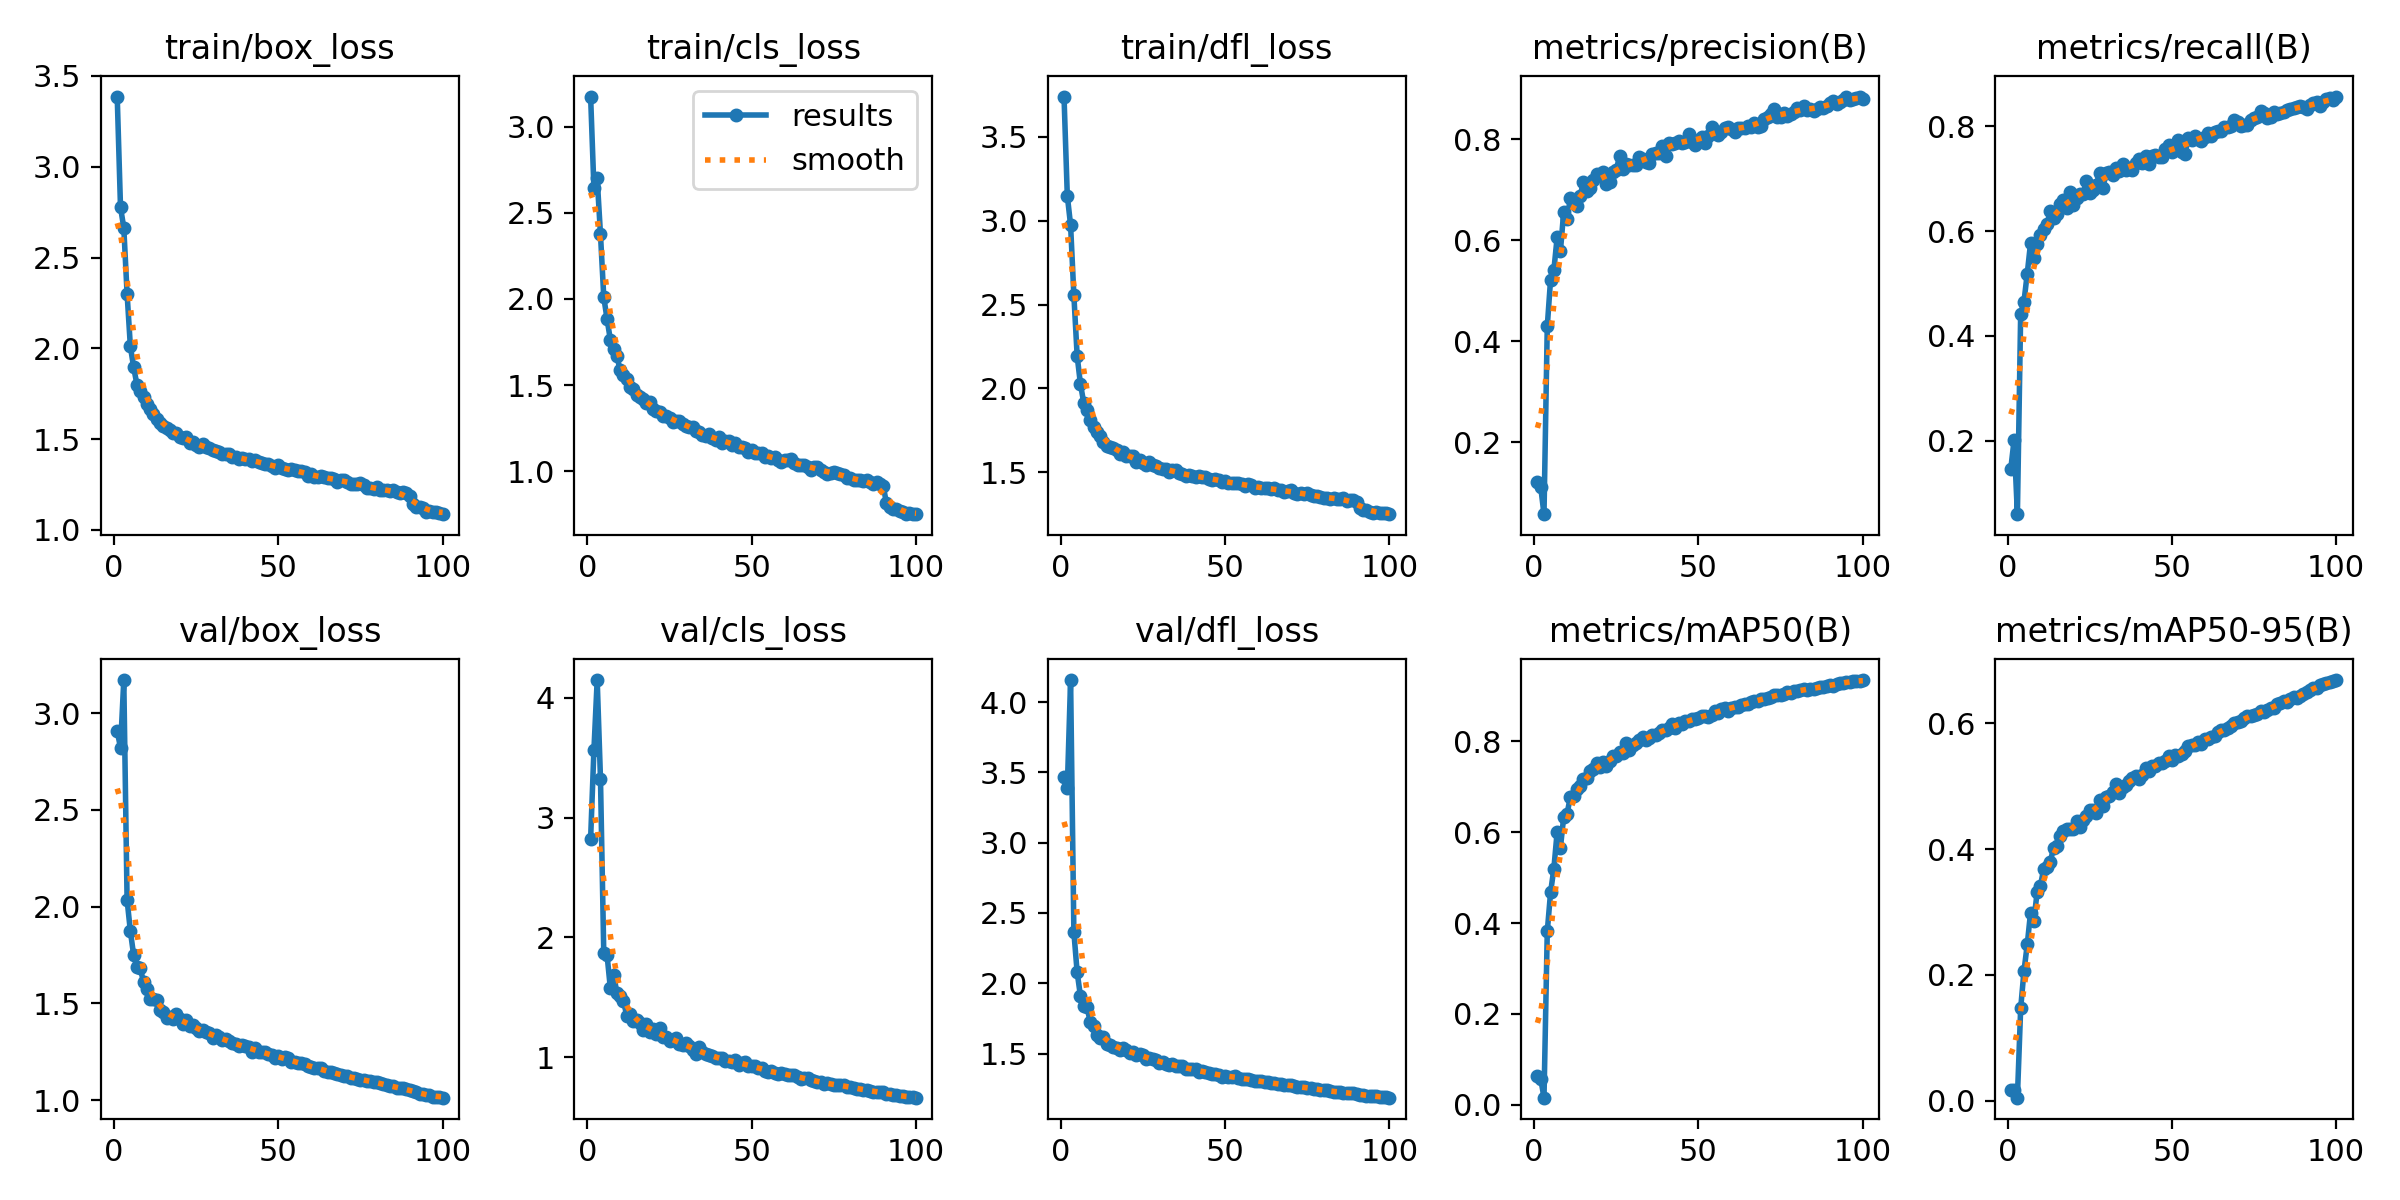

Source data for this figure (header and first rows):
epoch, train/box_loss, train/cls_loss, train/dfl_loss, metrics/precision(B), metrics/recall(B), metrics/mAP50(B), metrics/mAP50-95(B), val/box_loss, val/cls_loss, val/dfl_loss, lr/pg0, lr/pg1, lr/pg2
1, 3.387, 3.175, 3.74, 0.1211, 0.1469, 0.06272, 0.01683, 2.909, 2.822, 3.467, 0.0701, 0.003322, 0.003322
2, 2.777, 2.646, 3.149, 0.112, 0.2018, 0.0575, 0.01612, 2.82, 3.56, 3.387, 0.04004, 0.006589, 0.006589
3, 2.664, 2.7, 2.974, 0.05786, 0.05999, 0.01557, 0.00467, 3.171, 4.148, 4.157, 0.009906, 0.009791, 0.009791
4, 2.302, 2.376, 2.554, 0.4296, 0.4427, 0.3815, 0.1468, 2.036, 3.325, 2.363, 0.009703, 0.009703, 0.009703
5, 2.01, 2.011, 2.193, 0.5221, 0.4655, 0.4673, 0.2058, 1.874, 1.873, 2.078, 0.009703, 0.009703, 0.009703
6, 1.896, 1.884, 2.026, 0.5407, 0.5191, 0.5194, 0.2483, 1.75, 1.854, 1.909, 0.009604, 0.009604, 0.009604
7, 1.8, 1.764, 1.915, 0.6056, 0.5771, 0.6001, 0.2988, 1.688, 1.578, 1.839, 0.009505, 0.009505, 0.009505
8, 1.765, 1.708, 1.873, 0.5789, 0.5485, 0.5661, 0.286, 1.681, 1.687, 1.828, 0.009406, 0.009406, 0.009406
9, 1.731, 1.669, 1.815, 0.6565, 0.5748, 0.6335, 0.331, 1.612, 1.538, 1.724, 0.009307, 0.009307, 0.009307
10, 1.691, 1.585, 1.767, 0.6412, 0.5918, 0.6395, 0.3409, 1.574, 1.51, 1.695, 0.009208, 0.009208, 0.009208
11, 1.667, 1.556, 1.739, 0.6827, 0.6036, 0.6772, 0.3687, 1.524, 1.468, 1.633, 0.009109, 0.009109, 0.009109
12, 1.636, 1.534, 1.717, 0.6777, 0.6131, 0.6806, 0.371, 1.521, 1.348, 1.614, 0.00901, 0.00901, 0.00901
13, 1.612, 1.49, 1.681, 0.6688, 0.6384, 0.6957, 0.3791, 1.518, 1.36, 1.618, 0.008911, 0.008911, 0.008911
14, 1.591, 1.479, 1.659, 0.6881, 0.6247, 0.7016, 0.4022, 1.465, 1.3, 1.567, 0.008812, 0.008812, 0.008812
15, 1.572, 1.442, 1.651, 0.7148, 0.6327, 0.7168, 0.4046, 1.458, 1.311, 1.561, 0.008713, 0.008713, 0.008713
16, 1.56, 1.428, 1.644, 0.6975, 0.651, 0.72, 0.42, 1.423, 1.29, 1.547, 0.008614, 0.008614, 0.008614
17, 1.552, 1.419, 1.635, 0.7043, 0.659, 0.7347, 0.4279, 1.431, 1.229, 1.543, 0.008515, 0.008515, 0.008515
18, 1.531, 1.395, 1.61, 0.7202, 0.6449, 0.7399, 0.4321, 1.42, 1.281, 1.523, 0.008416, 0.008416, 0.008416
19, 1.536, 1.403, 1.623, 0.7306, 0.6746, 0.7524, 0.4313, 1.447, 1.208, 1.538, 0.008317, 0.008317, 0.008317
20, 1.514, 1.361, 1.597, 0.7285, 0.6494, 0.7427, 0.4323, 1.419, 1.233, 1.526, 0.008218, 0.008218, 0.008218
21, 1.508, 1.349, 1.595, 0.7347, 0.6641, 0.7548, 0.4438, 1.395, 1.198, 1.503, 0.008119, 0.008119, 0.008119
22, 1.512, 1.344, 1.597, 0.7104, 0.6705, 0.7455, 0.4358, 1.413, 1.249, 1.514, 0.00802, 0.00802, 0.00802
23, 1.479, 1.32, 1.562, 0.7148, 0.6702, 0.7571, 0.4465, 1.386, 1.171, 1.488, 0.007921, 0.007921, 0.007921
24, 1.483, 1.319, 1.572, 0.7343, 0.6966, 0.7679, 0.4521, 1.388, 1.166, 1.498, 0.007822, 0.007822, 0.007822
25, 1.47, 1.308, 1.555, 0.7399, 0.6728, 0.768, 0.4622, 1.372, 1.136, 1.487, 0.007723, 0.007723, 0.007723
26, 1.458, 1.287, 1.545, 0.7665, 0.6792, 0.7773, 0.4622, 1.356, 1.143, 1.459, 0.007624, 0.007624, 0.007624
27, 1.475, 1.292, 1.56, 0.741, 0.6883, 0.7738, 0.4577, 1.361, 1.158, 1.468, 0.007525, 0.007525, 0.007525
28, 1.455, 1.293, 1.541, 0.7511, 0.711, 0.7954, 0.478, 1.352, 1.111, 1.461, 0.007426, 0.007426, 0.007426
29, 1.451, 1.276, 1.538, 0.7486, 0.6823, 0.7802, 0.4691, 1.349, 1.105, 1.454, 0.007327, 0.007327, 0.007327
30, 1.438, 1.265, 1.524, 0.7495, 0.7102, 0.7928, 0.4827, 1.324, 1.121, 1.432, 0.007228, 0.007228, 0.007228
31, 1.436, 1.258, 1.52, 0.7495, 0.713, 0.7972, 0.4836, 1.335, 1.098, 1.438, 0.007129, 0.007129, 0.007129
32, 1.428, 1.258, 1.52, 0.7645, 0.7068, 0.8028, 0.4906, 1.326, 1.064, 1.427, 0.00703, 0.00703, 0.00703
33, 1.416, 1.232, 1.503, 0.7612, 0.7199, 0.8086, 0.5028, 1.31, 1.028, 1.417, 0.006931, 0.006931, 0.006931
34, 1.42, 1.228, 1.512, 0.7555, 0.7156, 0.8039, 0.4894, 1.318, 1.082, 1.427, 0.006832, 0.006832, 0.006832
35, 1.419, 1.213, 1.511, 0.7525, 0.7277, 0.8067, 0.4986, 1.306, 1.042, 1.414, 0.006733, 0.006733, 0.006733
36, 1.401, 1.202, 1.494, 0.7699, 0.7175, 0.8137, 0.5015, 1.294, 1.024, 1.408, 0.006634, 0.006634, 0.006634
37, 1.399, 1.214, 1.491, 0.7737, 0.7197, 0.8142, 0.5079, 1.288, 1.023, 1.409, 0.006535, 0.006535, 0.006535
38, 1.389, 1.191, 1.479, 0.773, 0.7164, 0.818, 0.5131, 1.278, 1.013, 1.393, 0.006436, 0.006436, 0.006436
39, 1.393, 1.182, 1.481, 0.7862, 0.7296, 0.8252, 0.5156, 1.284, 0.991, 1.391, 0.006337, 0.006337, 0.006337
40, 1.389, 1.2, 1.48, 0.7666, 0.737, 0.8248, 0.5111, 1.279, 0.9932, 1.388, 0.006238, 0.006238, 0.006238
41, 1.388, 1.161, 1.474, 0.7935, 0.7297, 0.8285, 0.517, 1.278, 0.9909, 1.389, 0.006139, 0.006139, 0.006139
42, 1.377, 1.176, 1.479, 0.7898, 0.743, 0.8386, 0.5287, 1.248, 0.9677, 1.368, 0.00604, 0.00604, 0.00604
43, 1.387, 1.174, 1.472, 0.7932, 0.7287, 0.8285, 0.524, 1.27, 0.9703, 1.378, 0.005941, 0.005941, 0.005941
44, 1.375, 1.151, 1.473, 0.7958, 0.7426, 0.8398, 0.5326, 1.249, 0.9603, 1.371, 0.005842, 0.005842, 0.005842
45, 1.368, 1.162, 1.462, 0.7927, 0.7453, 0.8391, 0.5322, 1.248, 0.9816, 1.364, 0.005743, 0.005743, 0.005743
46, 1.362, 1.143, 1.457, 0.7952, 0.7408, 0.8436, 0.5374, 1.248, 0.9361, 1.355, 0.005644, 0.005644, 0.005644
47, 1.364, 1.141, 1.459, 0.8095, 0.7419, 0.8451, 0.5375, 1.237, 0.9534, 1.353, 0.005545, 0.005545, 0.005545
48, 1.351, 1.133, 1.455, 0.7951, 0.7568, 0.8486, 0.54, 1.233, 0.9573, 1.35, 0.005446, 0.005446, 0.005446
49, 1.342, 1.114, 1.442, 0.7878, 0.7635, 0.8495, 0.5487, 1.221, 0.9237, 1.333, 0.005347, 0.005347, 0.005347
50, 1.357, 1.125, 1.448, 0.7992, 0.7519, 0.8517, 0.5422, 1.228, 0.9289, 1.34, 0.005248, 0.005248, 0.005248
51, 1.34, 1.106, 1.436, 0.8049, 0.7547, 0.8561, 0.5502, 1.214, 0.9241, 1.336, 0.005149, 0.005149, 0.005149
52, 1.336, 1.106, 1.436, 0.7928, 0.7737, 0.8564, 0.5483, 1.223, 0.9089, 1.336, 0.00505, 0.00505, 0.00505
53, 1.331, 1.109, 1.438, 0.8065, 0.7511, 0.8539, 0.551, 1.217, 0.912, 1.339, 0.004951, 0.004951, 0.004951
54, 1.334, 1.085, 1.434, 0.8238, 0.7473, 0.8588, 0.5566, 1.2, 0.8901, 1.329, 0.004852, 0.004852, 0.004852
55, 1.331, 1.089, 1.428, 0.8168, 0.7772, 0.8677, 0.5644, 1.199, 0.8736, 1.322, 0.004753, 0.004753, 0.004753
56, 1.322, 1.076, 1.419, 0.8092, 0.7742, 0.863, 0.5652, 1.19, 0.8834, 1.322, 0.004654, 0.004654, 0.004654
57, 1.326, 1.08, 1.428, 0.8148, 0.7816, 0.8711, 0.5657, 1.191, 0.8718, 1.319, 0.004555, 0.004555, 0.004555
58, 1.319, 1.067, 1.423, 0.8221, 0.7763, 0.8729, 0.5707, 1.189, 0.8625, 1.312, 0.004456, 0.004456, 0.004456
59, 1.296, 1.054, 1.406, 0.8237, 0.7717, 0.8677, 0.5676, 1.179, 0.8726, 1.308, 0.004357, 0.004357, 0.004357
60, 1.307, 1.063, 1.411, 0.8205, 0.7801, 0.8738, 0.575, 1.171, 0.8603, 1.302, 0.004258, 0.004258, 0.004258
... 40 more rows
